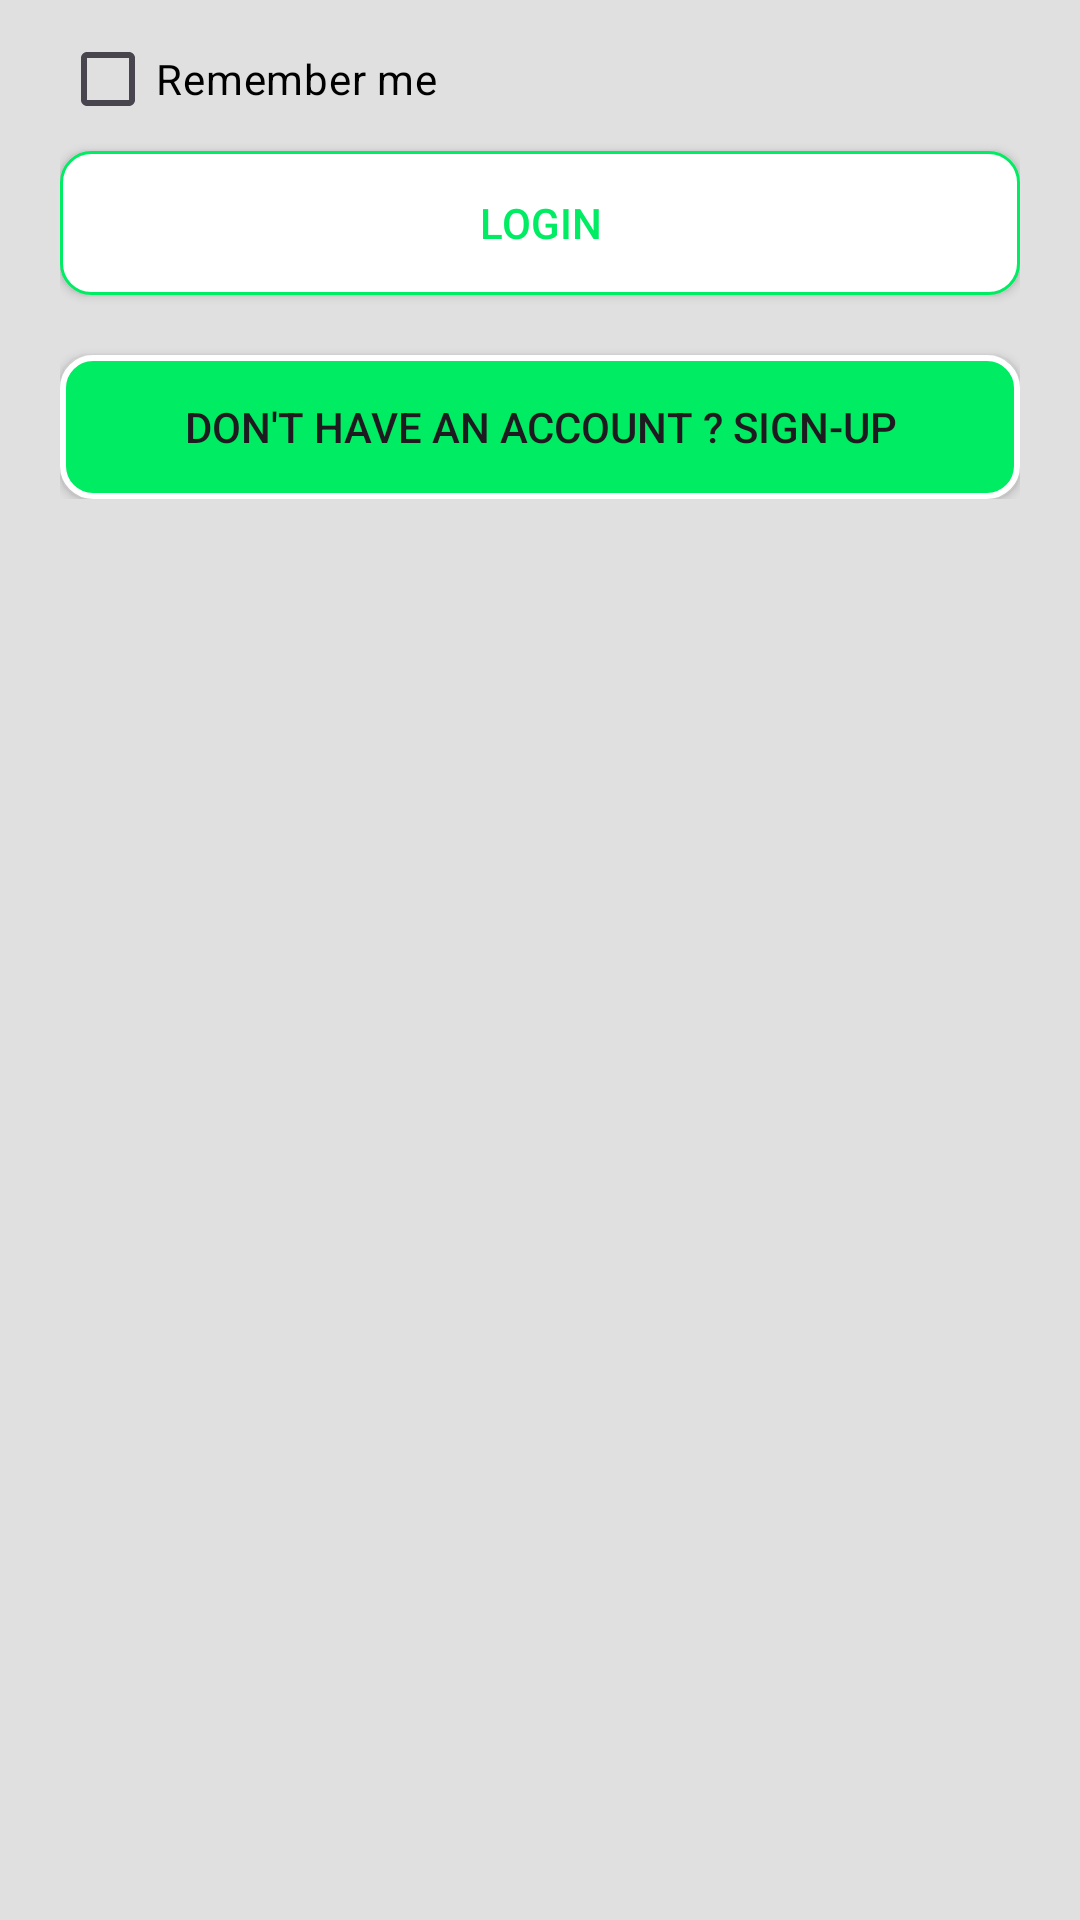

Here is an Android app screen rendered from its layout file. Give the layout XML and the strings, colors and styles it references.
<!-- AndroidManifest.xml: application theme Theme.Sportial -->
<!-- res/layout/activity_main.xml -->
<?xml version="1.0" encoding="utf-8"?>
<LinearLayout xmlns:android="http://schemas.android.com/apk/res/android"
    xmlns:app="http://schemas.android.com/apk/res-auto"
    xmlns:tools="http://schemas.android.com/tools"
    android:id="@+id/LL_profileCreation"
    android:layout_width="match_parent"
    android:layout_height="match_parent"
    android:background="#FFE0E0E0"
    android:gravity="center"
    android:orientation="vertical"
    tools:context=".MainActivity">


    <androidx.constraintlayout.widget.ConstraintLayout
        android:layout_width="match_parent"
        android:layout_height="match_parent">


        <ImageView
            android:id="@+id/imageView13"
            android:layout_width="wrap_content"
            android:layout_height="wrap_content"
            app:srcCompat="@drawable/ic_app_logo"
            tools:ignore="MissingConstraints" />

        <LinearLayout
            android:id="@+id/linearLayout"
            android:layout_width="match_parent"
            android:layout_height="wrap_content"
            android:gravity="bottom"
            android:orientation="vertical"
            android:padding="20dp"
            app:layout_constraintBottom_toBottomOf="@+id/imageView13"
            app:layout_constraintEnd_toEndOf="parent"
            app:layout_constraintStart_toStartOf="parent"
            app:layout_constraintTop_toTopOf="@+id/imageView13">

            <LinearLayout
                android:id="@+id/login_box"
                android:layout_width="match_parent"
                android:layout_height="wrap_content"
                android:padding="30dp">

                <EditText
                    android:id="@+id/editTextTextEmailAddress"
                    android:layout_width="wrap_content"
                    android:layout_height="wrap_content"
                    android:layout_weight="1"
                    android:background="#B3FFFFFF"
                    android:ems="10"
                    android:hint="E-mail"
                    android:textColorHint="@color/greyLime"
                    tools:ignore="SpeakableTextPresentCheck,TouchTargetSizeCheck" />

            </LinearLayout>

            <LinearLayout
                android:layout_width="match_parent"
                android:layout_height="match_parent"
                android:orientation="horizontal"
                android:padding="30dp">

                <EditText
                    android:id="@+id/editTextTextPassword"
                    android:layout_width="wrap_content"
                    android:layout_height="wrap_content"
                    android:layout_weight="1"
                    android:background="#B3FFFFFF"
                    android:ems="10"
                    android:inputType="textPassword"
                    android:hint="Password"
                    android:textColorHint="@color/greyLime"
                    tools:ignore="SpeakableTextPresentCheck,TouchTargetSizeCheck" />

            </LinearLayout>

            <CheckBox
                android:id="@+id/remember_me_checkbox"
                android:layout_width="match_parent"
                android:layout_height="wrap_content"
                android:backgroundTint="#FFFFFF"
                android:text="Remember me"
                android:textColor="#000000" />

            <androidx.appcompat.widget.AppCompatButton
                android:id="@+id/login_button"
                android:layout_width="match_parent"
                android:layout_height="wrap_content"
                android:text="Login"
                android:textColor="@color/lime"
                android:background="@drawable/button_with_stroke"

                />

            <androidx.appcompat.widget.AppCompatButton
                android:id="@+id/signup_button"
                android:layout_width="match_parent"
                android:layout_marginTop="20dp"
                android:layout_height="match_parent"
                android:background="@drawable/button_with_stroke2"
                android:text="Don't have an account ? Sign-up" />

        </LinearLayout>

    </androidx.constraintlayout.widget.ConstraintLayout>

</LinearLayout>
<!-- resources referenced by this layout -->
<resources>
  <color name="greyLime">#2E704A</color>
  <color name="lime">#00EC63</color>
  <!-- drawable button_with_stroke (drawable) -->
  <?xml version="1.0" encoding="utf-8"?>
  <shape xmlns:android="http://schemas.android.com/apk/res/android" android:shape="rectangle" >
      <stroke android:color="@color/lime" android:width="1dp"/>
      <corners android:radius="10dp"/>
      <solid android:color="@color/white"/>
  </shape>
  <!-- drawable button_with_stroke2 (drawable) -->
  <?xml version="1.0" encoding="utf-8"?>
  <shape xmlns:android="http://schemas.android.com/apk/res/android" android:shape="rectangle" >
      <stroke android:color="@color/white" android:width="2dp"/>
      <corners android:radius="10dp"/>
      <solid android:color="@color/lime"/>
  
  </shape>
  <style name="Theme.Sportial" parent="Base.Theme.Sportial" />
  <color name="white">#FFFFFFFF</color>
  <style name="Base.Theme.Sportial" parent="Theme.Material3.Light.NoActionBar">
          
          
      </style>
</resources>
